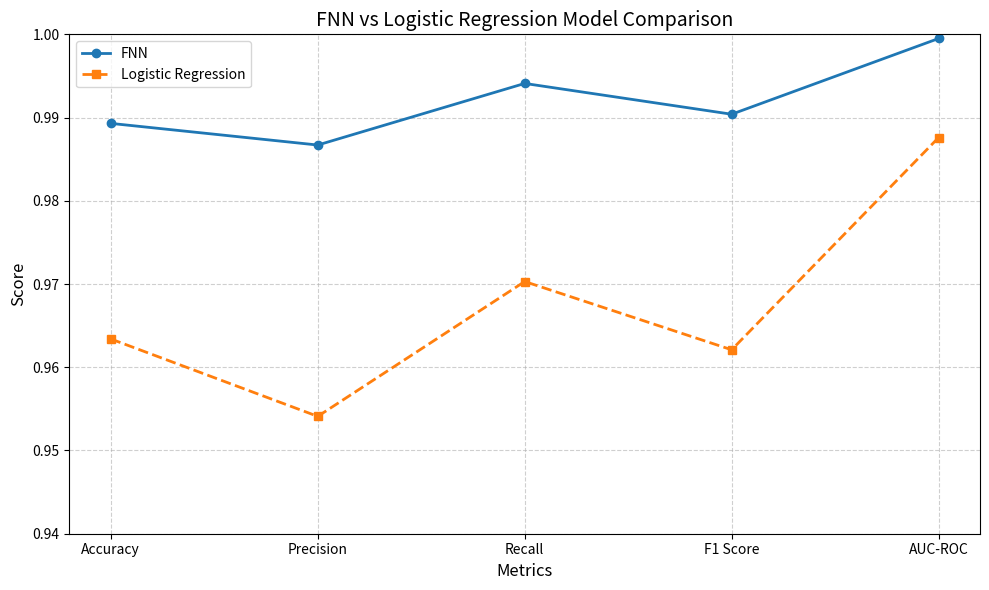

Write Python code to recreate this figure.
import matplotlib.pyplot as plt
import numpy as np

# Metrics for comparison
metrics = ['Accuracy', 'Precision', 'Recall', 'F1 Score', 'AUC-ROC']
fnn_values = [0.9893, 0.9867, 0.9941, 0.9904, 0.9995]
lr_values = [0.9634, 0.9541, 0.9703, 0.9621, 0.9876]

x = np.arange(len(metrics))

plt.figure(figsize=(10,6))
plt.plot(x, fnn_values, marker='o', label='FNN', linewidth=2)
plt.plot(x, lr_values, marker='s', label='Logistic Regression', linewidth=2, linestyle='--')

plt.xticks(x, metrics)
plt.ylim(0.94, 1.00)
plt.title('FNN vs Logistic Regression Model Comparison', fontsize=14)
plt.xlabel('Metrics', fontsize=12)
plt.ylabel('Score', fontsize=12)
plt.legend()
plt.grid(True, linestyle='--', alpha=0.6)
plt.tight_layout()
plt.show()
